Run: headless pygame with SDL's dummy video driver; simulated clock (each Clock.tick advances the game by its frame time, no real sleeping); random seed 0; keys injected as events and as key.get_pressed() state; no mouse input.
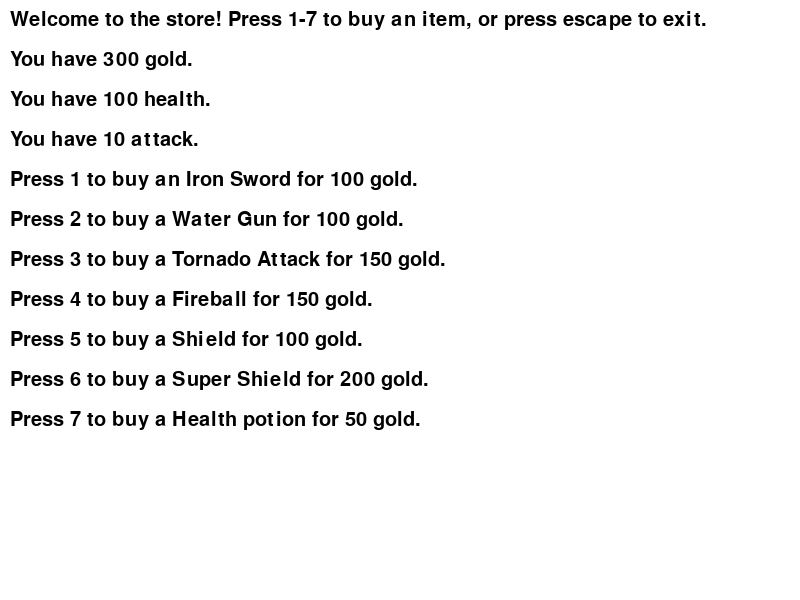
Frame 1 of 4 · flips 1–60 · no input
Frame 2 of 4 · flips 61–180 · tapped SPACE, RETURN · held RIGHT (→), D · screen unchanged from frame 1, image omitted
Frame 3 of 4 · flips 181–300 · held DOWN (↓), S · screen unchanged from frame 2, image omitted
Frame 4 of 4 · flips 301–420 · held LEFT (←), A, UP (↑), W · screen unchanged from frame 3, image omitted

The pygame program that drew these frames:

import pygame

class Shop():
# Initialize pygame
    pygame.init()

# Set the dimensions of the screen
    SCREEN_WIDTH = 800
    SCREEN_HEIGHT = 600

    screen = pygame.display.set_mode((SCREEN_WIDTH, SCREEN_HEIGHT))
    pygame.display.set_caption("Game Store")
    storeBackground = (255, 255, 255)


    #Define each item in the store, with attributes name price and type
    def __init__(self):
        self.storeItems =  [{"name": "Iron Sword", "price": 100, "type": "earth weapon"},
                            {"name": "Water Gun", "price": 100, "type": "water weapon"},
                            {"name": "Tornado Attack", "price": 150, "type": "air weapon"},
                            {"name": "Fireball", "price": 150, "type": "fire weapon"}, 
                            {"name": "Shield", "price": 100, "type": "armor"},
                            {"name": "Super Shield", "price": 200, "type": "super armor"},
                            {"name": "Health potion", "price": 50, "type": "health"},]
        
        
        self.storeInventory = [] #This is the store's inventory
        self.playerInventory = []#This is the player's inventory
        self.playerCoins = 300 #This is the base gold of the player
        self.playerHealth = 100 #This is the base health of the player
        self.playerAttack = 10 #This is the base attack of the player

        
    #This function allows the player to buy an item from the store, subtracting from their gold and adding to their inventory
    def buyItem(self, item):
        if self.playerCoins >= item["price"]:
            self.playerCoins -= item["price"]
            self.playerInventory.append(item)
            self.storeInventory.remove(item)
        else:
            print("You don't have enough gold!") 

    #This function allows the user to update their stats based on the item they bought
    def update(self, item):
        if item["type"] == "earth weapon" "water weapon":
                self.playerAttack += 10
        elif item["type"] == "fire weapon" "air weapon":
                self.playerAttack += 15
        elif item["type"] == "armor":
                self.playerHealth += 20
        elif item["type"] == "super armor":
                self.playerHealth += 50
        elif item["type"] == "health":
                self.playerHealth += 10

    def draw(self, screen):
        screen.fill((255, 255, 255))
        font = pygame.font.SysFont("arial", 30)
        text = font.render("Welcome to the store! Press 1-7 to buy an item, or press escape to exit.", 1, (0, 0, 0))
        screen.blit(text, (10, 10))
        text = font.render("You have " + str(self.playerCoins) + " gold.", 1, (0, 0, 0))
        screen.blit(text, (10, 50))
        text = font.render("You have " + str(self.playerHealth) + " health.", 1, (0, 0, 0))
        screen.blit(text, (10, 90))
        text = font.render("You have " + str(self.playerAttack) + " attack.", 1, (0, 0, 0))
        screen.blit(text, (10, 130))
        text = font.render("Press 1 to buy an Iron Sword for 100 gold.", 1, (0, 0, 0))
        screen.blit(text, (10, 170))
        text = font.render("Press 2 to buy a Water Gun for 100 gold.", 1, (0, 0, 0))
        screen.blit(text, (10, 210))
        text = font.render("Press 3 to buy a Tornado Attack for 150 gold.", 1, (0, 0, 0))
        screen.blit(text, (10, 250))
        text = font.render("Press 4 to buy a Fireball for 150 gold.", 1, (0, 0, 0))
        screen.blit(text, (10, 290))
        text = font.render("Press 5 to buy a Shield for 100 gold.", 1, (0, 0, 0))
        screen.blit(text, (10, 330))
        text = font.render("Press 6 to buy a Super Shield for 200 gold.", 1, (0, 0, 0))
        screen.blit(text, (10, 370))
        text = font.render("Press 7 to buy a Health potion for 50 gold.", 1, (0, 0, 0))
        screen.blit(text, (10, 410))
        pygame.display.update()

         
    def run(self):
        running = True
        while running:
            for event in pygame.event.get():
                if event.type == pygame.QUIT:
                    running = False
                if event.type == pygame.KEYDOWN:
                        if event.key == pygame.K_1:
                            self.buyItem(self.storeItems[0])
                            self.update(self.storeItems[0])
                        if event.key == pygame.K_2:
                            self.buyItem(self.storeItems[1])
                            self.update(self.storeItems[1])
                        if event.key == pygame.K_3:
                            self.buyItem(self.storeItems[2])
                            self.update(self.storeItems[2])
                        if event.key == pygame.K_4:
                            self.buyItem(self.storeItems[3])
                            self.update(self.storeItems[3])
                        if event.key == pygame.K_5:
                            self.buyItem(self.storeItems[4])
                            self.update(self.storeItems[4])
                        if event.key == pygame.K_6:
                            self.buyItem(self.storeItems[5])
                            self.update(self.storeItems[5])
                        if event.key == pygame.K_7:
                            self.buyItem(self.storeItems[6])
                            self.update(self.storeItems[6])
                        if event.key == pygame.K_ESCAPE:
                            running = False
            self.draw(self.screen)
            pygame.display.update() 

runGame = Shop()
runGame.run()


 # Quit pygame
pygame.quit()
